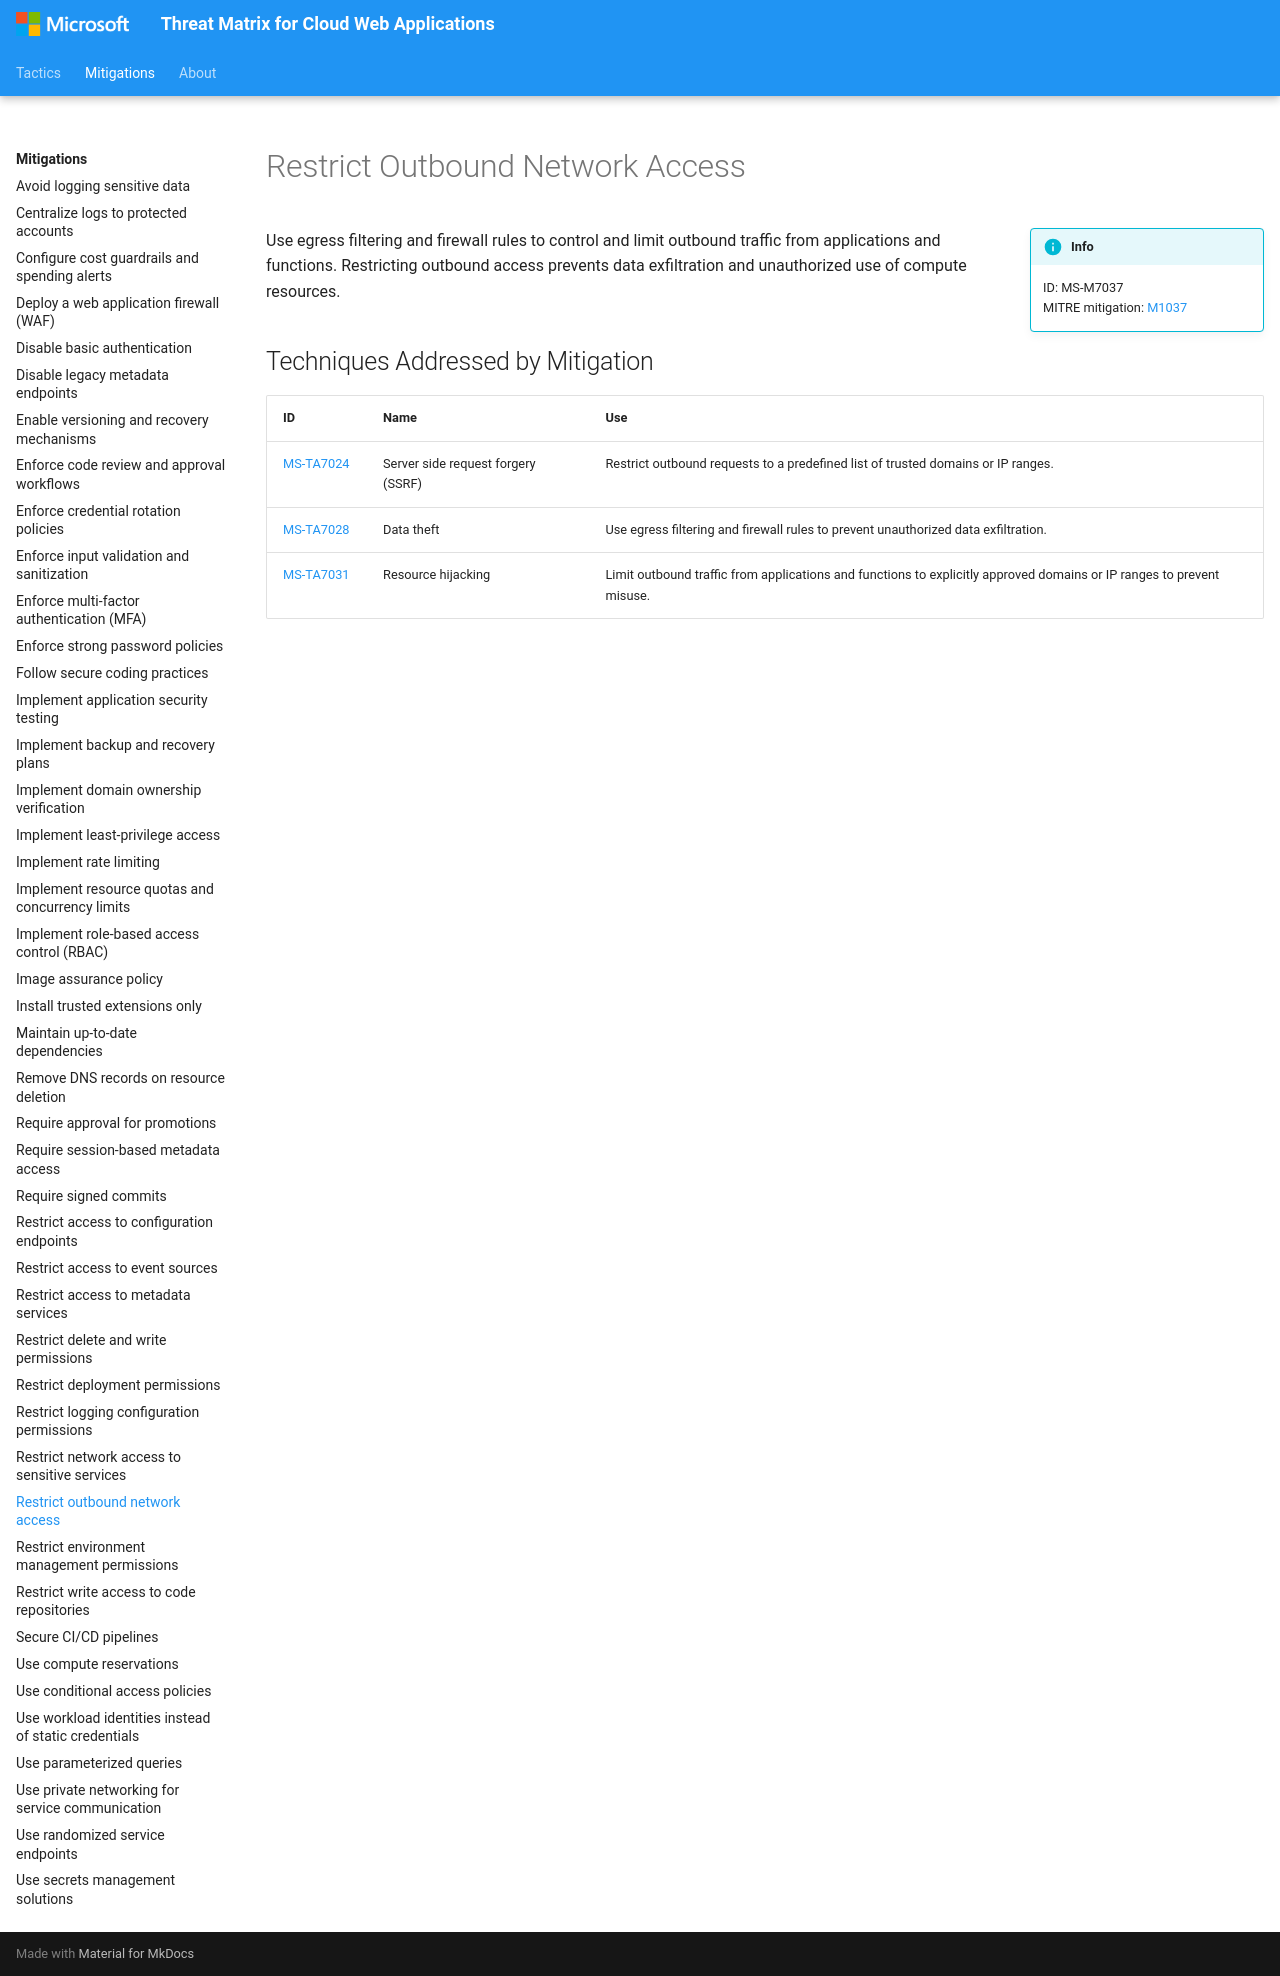

repository: microsoft/Threat-Matrix-for-Cloud-Web-Applications · page: mitigations/Restrict outbound network access/index.html · generator: mkdocs

---
hide:
  - toc
  - footer
---

# Restrict Outbound Network Access

!!! info inline end
    ID: MS-M7037<br>
    MITRE mitigation: [M1037](https://attack.mitre.org/mitigations/M1037/)

Use egress filtering and firewall rules to control and limit outbound traffic from applications and functions. Restricting outbound access prevents data exfiltration and unauthorized use of compute resources.

## Techniques Addressed by Mitigation

|ID|Name|Use|
|--|----------|-----------|
|[MS-TA7024](../techniques/Server%20side%20request%20forgery%20(SSRF).md)|Server side request forgery (SSRF)|Restrict outbound requests to a predefined list of trusted domains or IP ranges.|
|[MS-TA7028](../techniques/Data%20theft.md)|Data theft|Use egress filtering and firewall rules to prevent unauthorized data exfiltration.|
|[MS-TA7031](../techniques/Resource%20hijacking.md)|Resource hijacking|Limit outbound traffic from applications and functions to explicitly approved domains or IP ranges to prevent misuse.|
